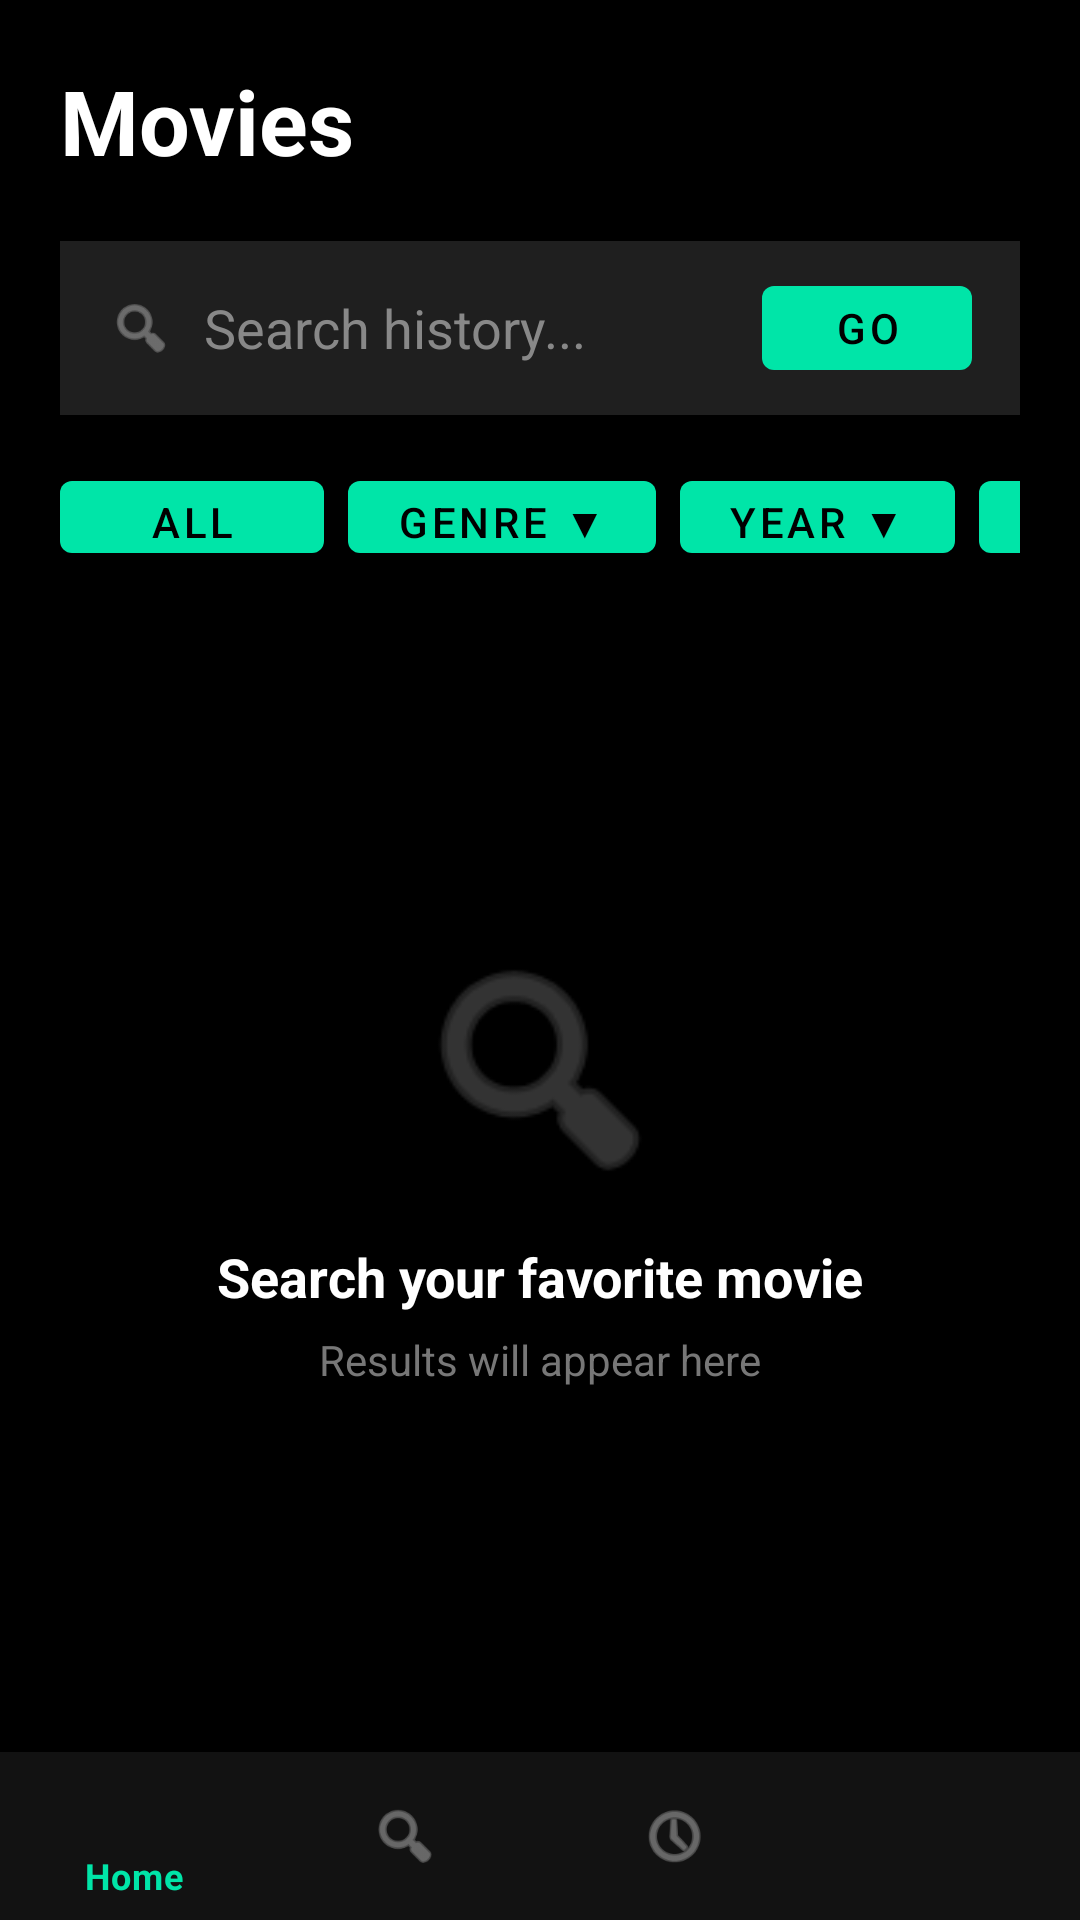

Reconstruct the res/layout file that produces this screen, plus the resources it refers to.
<!-- AndroidManifest.xml: application theme Theme.MoviewApp -->
<!-- res/layout/activity_search.xml -->
<?xml version="1.0" encoding="utf-8"?>
<androidx.constraintlayout.widget.ConstraintLayout
    xmlns:android="http://schemas.android.com/apk/res/android"
    xmlns:app="http://schemas.android.com/apk/res-auto"
    android:layout_width="match_parent"
    android:layout_height="match_parent"
    android:background="#000000">

    <LinearLayout
        android:id="@+id/contentLayout"
        android:layout_width="0dp"
        android:layout_height="0dp"
        android:orientation="vertical"
        android:padding="20dp"
        app:layout_constraintTop_toTopOf="parent"
        app:layout_constraintBottom_toTopOf="@id/bottomNavigation"
        app:layout_constraintStart_toStartOf="parent"
        app:layout_constraintEnd_toEndOf="parent">

        <TextView
            android:layout_width="wrap_content"
            android:layout_height="wrap_content"
            android:text="Movies"
            android:textColor="#FFFFFF"
            android:textStyle="bold"
            android:textSize="30sp"/>

        <View
            android:layout_width="match_parent"
            android:layout_height="20dp"/>

        <LinearLayout
            android:layout_width="match_parent"
            android:layout_height="58dp"
            android:background="#1F1F1F"
            android:gravity="center_vertical"
            android:paddingHorizontal="16dp">

            <ImageView
                android:layout_width="22dp"
                android:layout_height="22dp"
                android:src="@android:drawable/ic_menu_search"
                app:tint="#9E9E9E"
                android:contentDescription="Search Icon"/>

            <EditText
                android:id="@+id/etSearch"
                android:layout_width="0dp"
                android:layout_height="wrap_content"
                android:layout_weight="1"
                android:layout_marginStart="10dp"
                android:background="@null"
                android:hint="Search history..."
                android:textColor="#FFFFFF"
                android:textColorHint="#888888"
                android:inputType="text"
                android:importantForAutofill="no"/>

            <Button
                android:id="@+id/btnSearch"
                android:layout_width="70dp"
                android:layout_height="40dp"
                android:text="GO"/>
        </LinearLayout>

        <View
            android:layout_width="match_parent"
            android:layout_height="16dp"/>

        <HorizontalScrollView
            android:layout_width="match_parent"
            android:layout_height="wrap_content"
            android:scrollbars="none">

            <LinearLayout
                android:layout_width="wrap_content"
                android:layout_height="wrap_content"
                android:orientation="horizontal">

                <Button
                    android:id="@+id/btnAll"
                    android:layout_width="wrap_content"
                    android:layout_height="36dp"
                    android:layout_marginEnd="8dp"
                    android:text="ALL"/>

                <Button
                    android:id="@+id/btnGenre"
                    android:layout_width="wrap_content"
                    android:layout_height="36dp"
                    android:layout_marginEnd="8dp"
                    android:text="Genre ▼"/>

                <Button
                    android:id="@+id/btnYear"
                    android:layout_width="wrap_content"
                    android:layout_height="36dp"
                    android:layout_marginEnd="8dp"
                    android:text="Year ▼"/>

                <Button
                    android:id="@+id/btnRating"
                    android:layout_width="wrap_content"
                    android:layout_height="36dp"
                    android:layout_marginEnd="8dp"
                    android:text="Rating ▼"/>

            </LinearLayout>
        </HorizontalScrollView>

        <View
            android:layout_width="match_parent"
            android:layout_height="20dp"/>

        <LinearLayout
            android:id="@+id/layoutEmpty"
            android:layout_width="match_parent"
            android:layout_height="0dp"
            android:layout_weight="1"
            android:gravity="center"
            android:orientation="vertical"
            android:visibility="visible">

            <ImageView
                android:layout_width="90dp"
                android:layout_height="90dp"
                android:src="@android:drawable/ic_menu_search"
                app:tint="#555555"
                android:contentDescription="Empty Icon"/>

            <TextView
                android:layout_width="wrap_content"
                android:layout_height="wrap_content"
                android:layout_marginTop="12dp"
                android:text="Search your favorite movie"
                android:textColor="#FFFFFF"
                android:textSize="18sp"
                android:textStyle="bold"/>

            <TextView
                android:layout_width="wrap_content"
                android:layout_height="wrap_content"
                android:layout_marginTop="6dp"
                android:text="Results will appear here"
                android:textColor="#777777"/>
        </LinearLayout>

        <androidx.recyclerview.widget.RecyclerView
            android:id="@+id/rvMovies"
            android:layout_width="match_parent"
            android:layout_height="0dp"
            android:layout_weight="1"
            android:visibility="gone">
        </androidx.recyclerview.widget.RecyclerView>

    </LinearLayout>

    <com.google.android.material.bottomnavigation.BottomNavigationView
        android:id="@+id/bottomNavigation"
        android:layout_width="0dp"
        android:layout_height="wrap_content"
        android:background="#121212"
        app:itemIconTint="@color/bottom_nav_color"
        app:itemTextColor="@color/bottom_nav_color"
        app:menu="@menu/bottom_nav_menu"
        app:layout_constraintBottom_toBottomOf="parent"
        app:layout_constraintStart_toStartOf="parent"
        app:layout_constraintEnd_toEndOf="parent"/>

</androidx.constraintlayout.widget.ConstraintLayout>
<!-- resources referenced by this layout -->
<resources>
  <style name="Theme.MoviewApp" parent="Theme.MaterialComponents.DayNight.DarkActionBar">
          <item name="colorPrimary">#00E5A8</item>
          <item name="colorPrimaryVariant">#00E5A8</item>
          <item name="colorOnPrimary">@color/black</item>
          <item name="colorSecondary">@color/teal_200</item>
          <item name="colorSecondaryVariant">@color/teal_700</item>
          <item name="colorOnSecondary">@color/black</item>
          <item name="android:statusBarColor">?attr/colorPrimaryVariant</item>
      </style>
  <color name="black">#FF000000</color>
  <color name="teal_200">#FF03DAC5</color>
  <color name="teal_700">#FF018786</color>
</resources>
